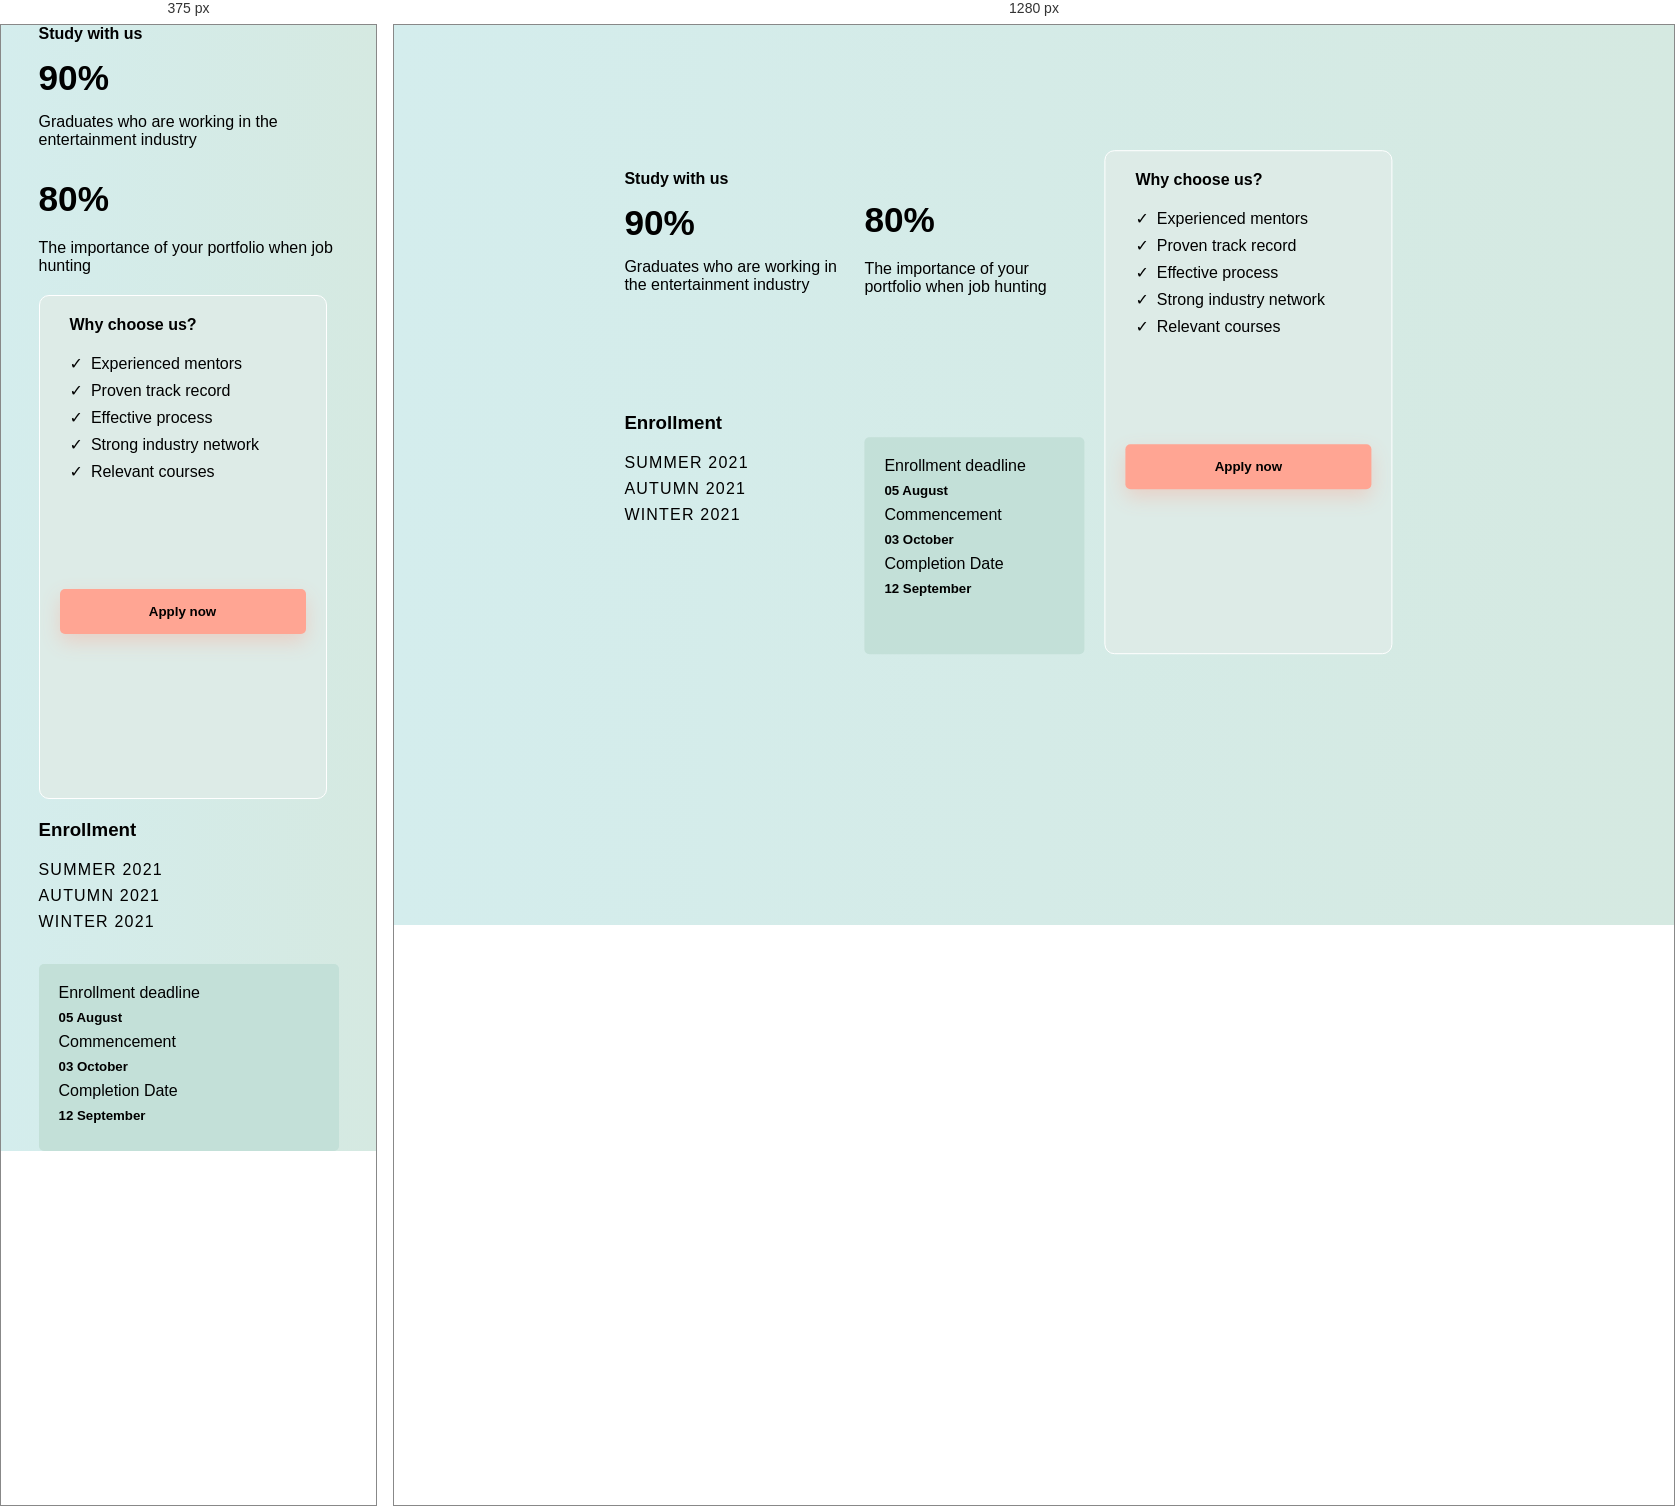
Rendered at 375 px and 1280 px, left to right.

<!-- file: index.html -->
<!DOCTYPE html>
<html lang="en">
<head>
    <meta charset="UTF-8">
    <meta name="viewport" content="width=device-width, initial-scale=1.0">
    <title>Course CTA</title>
    <link rel="stylesheet" href="style.css">
</head>
<body>
    <div class="container">
        <section class="study-box">
            <h4>Study with us</h4>
            <h1>90%</h1>
            <p>Graduates who are working in the 
                entertainment industry
            </p>
        </section>
        <section class="portfolio">
            <h1>80%</h1>
            <p>The importance of your portfolio when 
                job hunting
            </p>
        </section>
        <section class="choose">
            <h4>Why choose us?</h4>
            <div class="navbar2">
                <ul>
                    <li>Experienced mentors</li>
                    <li>Proven track record</li>
                    <li>Effective process</li>
                    <li>Strong industry network</li>
                    <li>Relevant courses</li>
                </ul>
            </div>
            <button type="submit">Apply now</button>
        </section>
        <section class="enrollment">
            <h3>Enrollment</h3>
            <div class="navbar1">
                <ul>
                    <li>Summer 2021</li>
                    <li>Autumn 2021</li>
                    <li>Winter 2021</li>
                </ul>
            </div>
        </section>
        <section class="deadline">
            <p>Enrollment deadline
                <h5>05 August</h5>
            </p>
            <p>Commencement
                <h5>03 October</h5>
            </p>
            <p>Completion Date
                <h5>12 September</h5>
            </p>
        </section>
    </div>
</body>
</html>

/* @media block from style.css */
@media (max-width: 500px){
    .container {
        display: flex;
        flex-direction: column;
        width: 80%;
        margin: 0 auto;
        transform: none;
    }

    .choose {
        margin-top: 20px;
        margin-bottom: 20px;
    }
}